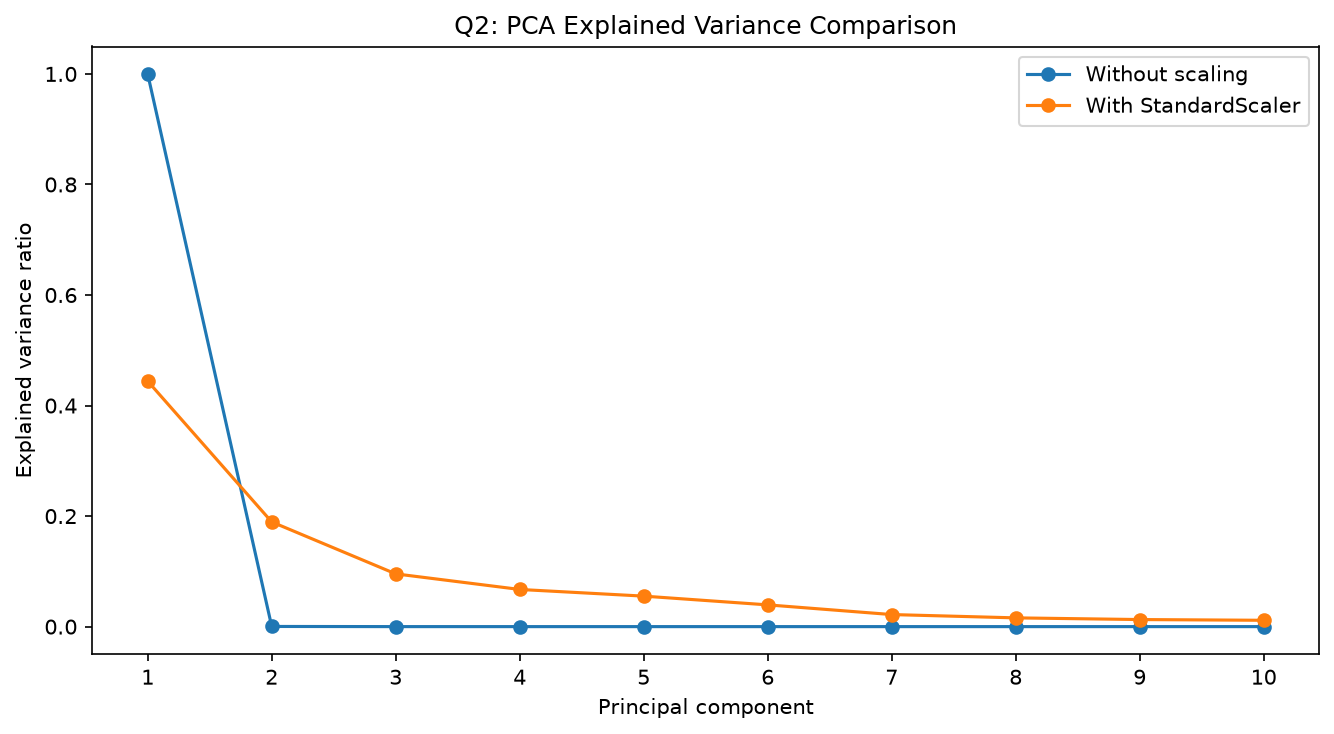

Values plotted in this chart, from the file beside it:
Component, Variance ratio without scaling, Variance ratio with StandardScaler
1, 0.9997, 0.4441
2, 0.0003015, 0.1894
3, 1.6022991957323834e-05, 0.09543
4, 1.9019083390212658e-06, 0.06725
5, 2.0020418047916373e-07, 0.05518
6, 3.9769582427800724e-08, 0.03935
7, 4.8190547955515105e-09, 0.02182
8, 1.9086346981108792e-09, 0.01583
9, 1.010084872261297e-09, 0.01279
10, 7.448695217991062e-10, 0.01145
11, 3.993855449268366e-10, 0.009263
12, 1.009465741130215e-10, 0.008474
13, 6.264642933587972e-11, 0.007997
14, 1.9471092293003773e-11, 0.005307
15, 3.586863657749193e-12, 0.003123
16, 9.215539982711099e-13, 0.002571
17, 3.892283955061605e-13, 0.002039
18, 4.5646093513990896e-14, 0.001867
19, 1.1604451324426801e-14, 0.001491
20, 8.233955639552545e-15, 0.001037
21, 6.380268223124809e-15, 0.0009257
22, 6.117037230599002e-15, 0.0008664
23, 1.2725162282164974e-15, 0.0007198
24, 7.14900226135868e-16, 0.0005883
25, 3.200752280268625e-16, 0.0005047
26, 2.1697849361882594e-16, 0.0002455
27, 1.5077504327329982e-16, 0.0002161
28, 3.095720807566916e-17, 5.71732866627851e-05
29, 1.8177031484005414e-17, 2.5735257904756128e-05
30, 6.41427861121006e-18, 4.27774949310938e-06
